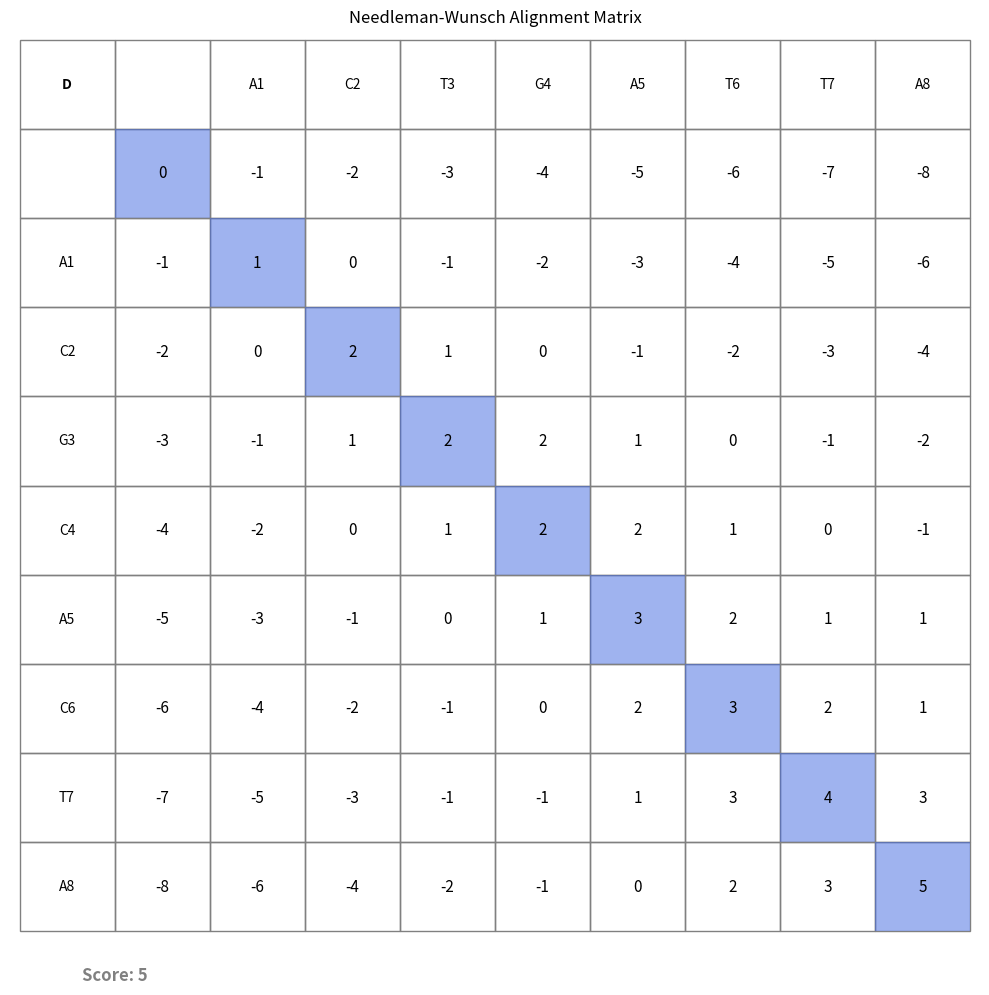
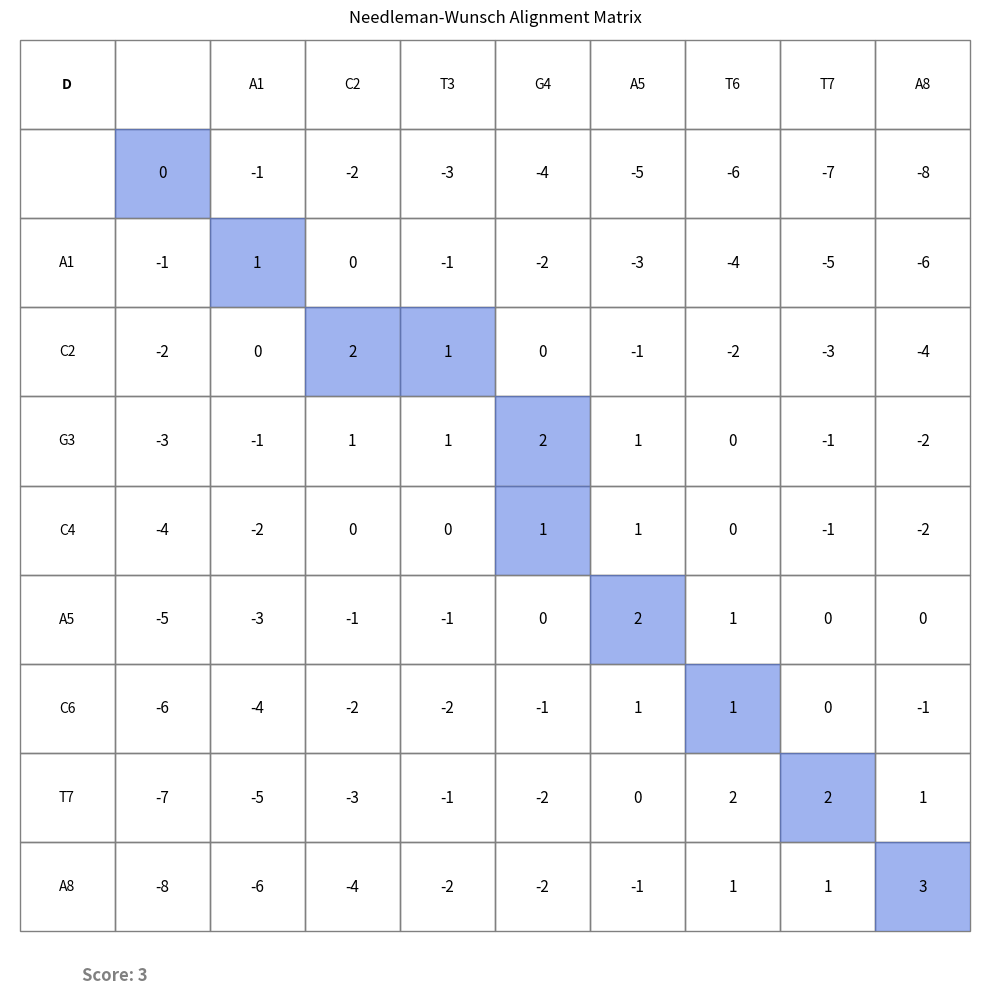

Write Python code to recreate these figures, in order.
import sys

import matplotlib.pyplot as plt
import numpy as np
import seaborn as sns
import matplotlib.patches as mpatches
"""
    Quantitative matching of sequence pairs
Prepare a properly functioning program for quantitative comparison of pairs of protein or DNA
coding sequences using the Needleman-Wunsch global matching algorithm
The program should control the correctness of the input data, generate correct results, as well as be
concise, legible (with comments) and consistent with the style rules of the programming language
used.
IMPORTANT NOTE:
sequence
matching point
SHOW how the match between2 sequences
"""

def load_sequence_manual():
    """
    Prompt the user to enter two sequences
    :return: sequence1, sequence2
    """
    seq1 = input("Please enter two sequences: ").strip().upper()
    seq2 = input("Please enter two sequences: ").strip().upper()
    return seq1, seq2

def load_sequence_fasta(path1, path2):
    """
    Load one sequence from each of two FASTA files.

    Args:
        path1 (str): path to first FASTA file (one record)
        path2 (str): path to second FASTA file (one record)
    Returns: seq1, seq2 (str)
    """
    def _read_single_fasta(path):
        seq = []
        with open(path) as f:
            for line in f:
                line = line.strip()
                if not line or line.startswith('>'):
                    continue
                seq.append(line)
        if not seq:
            print(f"No sequence found in {path}")
            sys.exit(1)
        return ''.join(seq)

    seq1 = _read_single_fasta(path1)
    seq2 = _read_single_fasta(path2)
    return seq1, seq2

def dotplot(seq1, seq2, window_size=1, threshold=1):
    """
     Dot plot table from sequence 1 and sequence 2
    :param seq1: first sequence
    :param seq2: second sequence
    :param window_size: size of window. Default is 1
    :param threshold: threshold for dot plot. Default is 1
    :return: the dot plot table - 1 when they have the same character, otherwise 0
    """
    len1 = len(seq1)
    len2 = len(seq2)
    # Initialize dotplot matrix with zeros
    matrix = np.zeros((len1, len2))

    # Case when window size is 1
    if window_size == 1:
        for i in range(len1):
            for j in range(len2):
                if seq1[i] == seq2[j]:
                    matrix[i][j] = 1

    else:
        for i in range(len1 - window_size + 1):
            for j in range(len2 - window_size + 1):
                # Compute the window around position i in seq1 and j in seq2
                matches = 0
                for k in range(window_size):
                    if i+k < len1 and j+k < len2 and seq1[i+k] == seq2[j+k]:
                        matches += 1

                if matches >= threshold:
                    matrix[i][j] = 1
                # windowA = seq1[max(i-window_size,0): min(i + window_size, len1)]
                # windowB = seq2[max(j-window_size,0): min(j + window_size, len2)]
                #
                # # Count the number of matching symbols
                # match = sum([1 for x, y in zip(windowA, windowB) if x == y])
                # if match >= threshold:
                #     matrix[i][j] = 1

    return matrix

def dotplot2Ascii(dp, seq1, seq2, heading, filename):
    """
    Print the dot plot table from sequence 1 and sequence 2 to the text file
    :param dp: dot plot table
    :param seq1: sequence 1 (to take the first sequence name)
    :param seq2: sequence 2 (to take the second sequence name)
    :param heading: Heading name of the result file
    :param filename: filename to save the result
    :return: a (text) file of dot plot table with the heading and 2 sequences
    """
    try:
        # Open the output
        with open(filename, 'w') as f:
            # Write the heading
            f.write(heading + "\n")
            f.write(" " * 4 + " ".join(seq2) + "\n")

            for i in range(len(seq1)):
                f.write(seq1[i] + " | ")
                for j in range(len(seq2)):
                    if dp[i][j] == 1:
                        f.write("* ")
                    else:
                        f.write(". ")
                f.write("\n")
        print(f"Dot plot table saved to {filename}")
    except Exception as e:
        print(f"Error saving dot plot: {e}")

def dotplotGraphic(dp, labelA, labelB, heading):
    """
    https://medium.com/@anoopjohny2000/visualizing-sequence-similarity-with-dotplots-in-python-f5cf0ac8559f
    :param dp:
    :param labelA:
    :param labelB:
    :param heading:
    :return:
    """
    # create a new figure
    fig, ax = plt.subplots()

    # plot the dots using a scatter plot
    rows, cols = np.where(dp == 1)
    ax.scatter(cols, rows, marker='.', color='black')

    # set the labels and title
    ax.set_xlabel(labelB)
    ax.set_ylabel(labelA)
    ax.set_title(heading)

    # set the tick positions and labels
    xticks = np.arange(0.5, dp.shape[1], 1)
    yticks = np.arange(0.5, dp.shape[0], 1)
    ax.set_xticks(xticks)
    ax.set_yticks(yticks)
    ax.set_xticklabels(np.arange(1, dp.shape[1] + 1))
    ax.set_yticklabels(np.arange(1, dp.shape[0] + 1)[::-1])

    # save the figure to a file and display it on screen
    # plt.savefig(filename)
    plt.tight_layout()
    plt.show()


"""
https://www.researchgate.net/publication/338420139_A_scalable_multiple_pairwise_protein_sequence_alignment_acceleration_using_hybrid_CPU-GPU_approach
https://medium.com/@nandiniumbarkar/needleman-wunsch-algorithm-7bba68b510db
https://www.cs.sjsu.edu/~aid/cs152/NeedlemanWunsch.pdf
"""
def scoring_path(seq1, seq2, match=1, mismatch=0, gap=-1):
    """
    Calculate the scoring matrix for sequence alignment
    """
    len1, len2 = len(seq1), len(seq2)
    path = np.zeros((len1 + 1, len2 + 1), dtype=int)

    direction = np.zeros_like(path)
    # 0 diagonal, 1 Up, 2 left

    # first row and col as penalties
    for i in range(1, len1 + 1):
        path[i, 0] = i * gap
        direction[i, 0] = 1 # up direction

    for j in range(1, len2 + 1):
        path[0, j] = j * gap
        direction[0, j] = 2 # left direction

    # filling matrix
    for i in range(1, len1 + 1):
        for j in range(1, len2 + 1):
            diag_score = path[i - 1, j - 1] + (match if seq1[i - 1] == seq2[j - 1] else mismatch)
            up_score = path[i-1, j] + gap
            left_score = path[i, j - 1] + gap

            path[i, j] = max(up_score, left_score, diag_score)

            if path[i, j] == diag_score:
                direction[i, j] = 0
            elif path[i, j] == up_score:
                direction[i, j] = 1
            else:
                direction[i, j] = 2

    return path, direction

def traceback_alignment(seq1, seq2, direction):
    """
    Traceback through the direction matrix to find the optimal alignment
    :param seq1:
    :param seq2:
    :param direction:
    :return:
    """
    aligned_seq1 = []
    aligned_seq2 = []
    path_coord = [] # have the index of column/row

    i = len(seq1)
    j = len(seq2)
    path_coord.append((i, j))

    while i > 0 or j > 0:
        # Handle edge moves
        if i == 0: # only left move possible/ get to first row
            j -= 1
            aligned_seq1.append('-')
            aligned_seq2.append(seq2[j])
        elif j == 0: # Only up move possible
            i -= 1
            aligned_seq1.append(seq1[i])
            aligned_seq2.append('-')

        else:
            d = direction[i, j]
            if d == 0: # Diagonal
                i -= 1
                j -= 1
                aligned_seq1.append(seq1[i])
                aligned_seq2.append(seq2[j])
            elif d == 1: # Up
                i -= 1
                aligned_seq1.append(seq1[i])
                aligned_seq2.append('-')
            else: # Left
                j -= 1
                aligned_seq1.append('-')
                aligned_seq2.append(seq2[j])

        path_coord.append((i, j))


    # Reverse the coordinate path for the result
    return ''.join(aligned_seq1[::-1]), ''.join(aligned_seq2[::-1]), path_coord[::-1]

def visualize_alignment(seq1, seq2, score, path_coord):
    """
    Visualize the alignment scoring matrix and traceback path
    :param seq1:
    :param seq2:
    :param score:
    :param direction:
    :param path_coord:
    :return:
    """
    # Create figure and axis
    plt.figure(figsize=(len(seq1) + 2, len(seq2) + 2))
    ax = plt.gca() # Create new Axes using Figure

    # Get dimensions
    rows, cols = score.shape

    # for visualize matrix one larger in each dimension for sequences
    visual_rows = rows + 1
    visual_cols = cols + 1

    # Create a mask for the alignment path cells
    path_set = set((y + 1, x + 1) for y, x in path_coord)

    # Draw the grid and fill cells
    for i in range(visual_rows):
        for j in range(visual_cols):
            # Cell border
            rect = plt.Rectangle((j, i), 1, 1, fill=False, edgecolor='gray', linewidth=1)
            ax.add_patch(rect)

            # Top left
            if i == 0 and j == 0:
                ax.text(j + 0.5, i + 0.5, "D", ha='center', va='center',fontweight='bold')

            # First row will contain seq2
            elif i == 0 and j >= 2:
                if j - 2 < len(seq2):
                    ax.text(j + 0.5, i + 0.5,f"{seq2[j - 2]}{j - 1}", ha='center', va='center')

            elif i >= 2 and j == 0:
                if i - 2 < len(seq1):
                    ax.text(j + 0.5, i + 0.5,f"{seq1[i - 2]}{i - 1}", ha='center', va='center')

            # Add score value in each cell - contains other score from score matrix
            elif i >= 1 and j >= 1:

                score_i = i - 1
                score_j = j - 1
                if (i, j) in path_set:
                    rect_fill = plt.Rectangle((j, i), 1, 1, fill=True, facecolor='royalblue', alpha=0.5)
                    ax.add_patch(rect_fill)
                if score_i < rows and score_j < cols:
                    ax.text(j + 0.5, i + 0.5, f"{score[score_i, score_j]}",
                        ha='center', va='center', fontsize=11)

    # Calculate alignment score (value at bottom-right cell)
    alignment_score = score[rows - 1, cols - 1]
    ax.text(1, rows + 1.5, f"Score: {alignment_score}", ha='center', va='center',
            fontsize=12, fontweight='bold', color='gray')

    # Set limits and remove ticks
    ax.set_xlim(-0.1, visual_cols + 0.1)
    ax.set_ylim(visual_rows + 0.1, -0.1)  # Inverted y-axis to match matrix orientation
    ax.set_xticks([])
    ax.set_yticks([])

    # Remove borders
    for spine in ax.spines.values():
        spine.set_visible(False)

    # Add title
    plt.title(f"Needleman-Wunsch Alignment Matrix", fontsize=12)

    plt.tight_layout()
    plt.show()


def run_needleman_wunsch_visualization(seq1, seq2, match=1, mismatch=-1, gap=-1):
    """
    Run the Needleman-Wunsch algorithm and visualize the results with the requested offset layout
    """
    # Calculate score matrix and direction matrix
    score_matrix, direction_matrix = scoring_path(seq1, seq2, match, mismatch, gap)

    # Get the traceback path
    aligned_seq1, aligned_seq2, path_coords = traceback_alignment(seq1, seq2, direction_matrix)

    # If your traceback function doesn't return path coordinates as expected:
    # path_coords = get_alignment_path(direction_matrix)

    # Visualize the alignment matrix
    visualize_alignment(seq1, seq2, score_matrix, path_coords)

    # Print the alignment
    print("Aligned Sequence 1:", aligned_seq1)
    print("                   ", ''.join(['|' if aligned_seq1[i] == aligned_seq2[i] and
                                                 aligned_seq1[i] != '-' and aligned_seq2[i] != '-'
                                          else ' ' for i in range(len(aligned_seq1))]))
    print("Aligned Sequence 2:", aligned_seq2)

    return aligned_seq1, aligned_seq2

if __name__ == "__main__":
    seq1 = "ACGCACTA"
    seq2 = "ACTGATTA"
    seq1x = "GCTGAGTGAGT"
    seq2x = "GCTAGTGTGT"
    window_size = 1
    threshold = 1
    #
    dp = dotplot(seq1, seq2, window_size, threshold)

    # Generate the ASCII dotplot
    dotplot2Ascii(dp, seq1, seq2, "Testing", "result.txt")

    # dotplotGraphic(dp, seq1, seq2, "sequence alignment example")
    score, direction = scoring_path(seq1, seq2)

    print(score)

    aligned1, aligned2, path = traceback_alignment(seq1, seq2, direction)

    print(aligned1)
    print(aligned2)
    print(path)

    visualize_alignment(seq1, seq2, score, path)

    run_needleman_wunsch_visualization(seq1, seq2)
